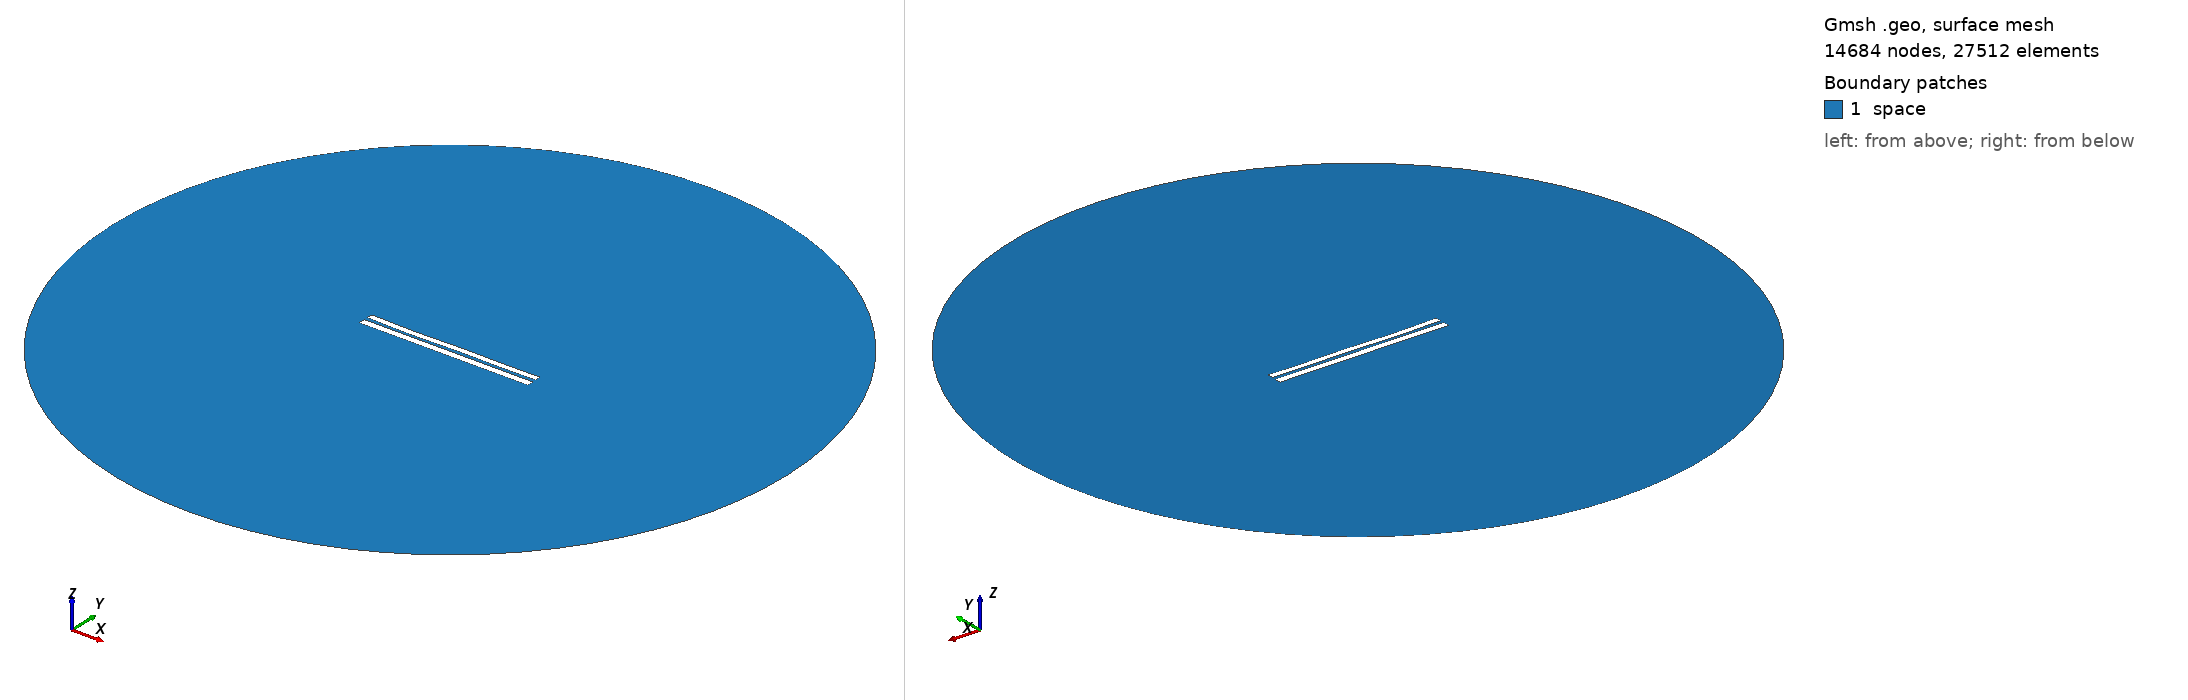

Gmsh geometry script, surface-meshed: 14684 nodes, 27512 surface elements. Boundary patches (legend numbers): 1 space. Left view from above one corner, right view from below the opposite corner. Legend entries are the model's physical surfaces. The drawing asked Gmsh for element sizes between 1% and 20% of the model's largest extent; the script's own settings can give other sizes.

=== 46.geo (drawn) ===
//---------------------------------------
// Geometry kernel
//---------------------------------------

SetFactory("OpenCASCADE");



//---------------------------------------
// Parameters of the geometry
//---------------------------------------

// Overetch of the upper plate
overetch = 0.2222222222222222;

// Distance between the plates
distance = 2.0555555555555554;

// Discretization over the x axis (for the deformation)
nx = 50; 

// Length of the plate
L = 100 - overetch; 

// Number of modes
n = 4; 

// 1st mode coefficient
coeff(1) = -0.15;
beta(1) = 0.596864 * 3.1415926535 / L;

// 2nd mode coefficient
coeff(2) = -0.15;
beta(2) = 1.49418 * 3.1415926535 / L;

// 3rd mode coefficient
coeff(3) = -0.15;
beta(3) = 2.50025 * 3.1415926535 / L;

// 4th mode coefficient
coeff(4) = -0.15;
beta(4) = 3.49999 * 3.1415926535 / L;



//---------------------------------------
// Upper plate (deformed rectangle)
//---------------------------------------

// Coordiantes of the upper plate
xmin = -50;
xmax = 50 - overetch;

// Height of the upper plate
yheight = 4 - 2 * overetch;

// Indexes of the points
UpperID[] = {};
LowerID[] = {};
LeftID[] = {};
RightID[] = {};

// Point index
p = 1;

// Horizontal edges
For i In {1:nx}
    x = xmin + (i-1)*(xmax - xmin)/(nx-1);

    y_bottom = distance / 2 + overetch;
    For j In {1:n}
        C = (Cosh(beta(j)*L) + Cos(beta(j)*L)) / (Sinh(beta(j)*L) + Sin(beta(j)*L));
        y_bottom  = y_bottom + coeff(j) * (Cosh(beta(j)*(x+50)) - Cos(beta(j)*(x+50)) - C * (Sinh(beta(j)*(x+50)) - Sin(beta(j)*(x+50))));
    EndFor

    y_top = y_bottom + yheight;

    Point(p) = {x, y_top, 0, 1.0};
    UpperID[i] = p;
    p = p + 1;

    Point(p) = {x, y_bottom, 0, 1.0};
    LowerID[i] = p;
    p = p + 1;
EndFor

// Create point lists
UpperPts[] = {}; LowerPts[] = {};
For i In {1:nx}
  UpperPts[] += {UpperID[i]};
  LowerPts[] += {LowerID[i]};
EndFor

// Build splines
Spline(1) = {UpperPts[]};
Spline(2) = {LowerPts[]};
Line(3) = {LowerPts[nx-1], UpperPts[nx-1]};
Line(4) = {LowerPts[0], UpperPts[0]};

// Build the plane surface
Curve Loop(1) = {2, 3, -1, -4};
Plane Surface(1) = {1};



//---------------------------------------
// Lower plate (rectangle)
//---------------------------------------

// Vertices
Point(1001) = {-50, -1, 0, 1.0};
Point(1002) = { 50, -1, 0, 1.0};
Point(1003) = { 50,  -5, 0, 1.0};
Point(1004) = {-50,  -5, 0, 1.0};

// Edges
Line(5) = {1001, 1002};
Line(6) = {1002, 1003};
Line(7) = {1003, 1004};
Line(8) = {1004, 1001};

// Plane surface
Line Loop(2) = {5, 6, 7, 8};
Plane Surface(2) = {2}; 



//---------------------------------------
// Outer (fictious) boundary
//---------------------------------------

// Points
Point(1005) = {0, 0, 0};       // Center
Point(1006) = {200, 0, 0};     // Start point
Point(1007) = {0, 200, 0};     // 90 degrees
Point(1008) = {-200, 0, 0};    // 180 degrees
Point(1009) = {0, -200, 0};    // 270 degrees

// Circle arcs (each needs start, center, end)
Circle(9) = {1006, 1005, 1007};
Circle(10) = {1007, 1005, 1008};
Circle(11) = {1008, 1005, 1009};
Circle(12) = {1009, 1005, 1006};

// Plane surface for the entire domain
Curve Loop(3) = {9, 10, 11, 12};
Surface(3) = {3};

// Subtract the plates from the whole domain to obtain the actual domain where we want to solve the equations
BooleanDifference{ Surface{3}; Delete; }{ Surface{1}; Surface{2}; Delete; }




//---------------------------------------
// Transfinite Lines/Curves
//---------------------------------------

// Set the number of points on the boundaries
r = 12;
d = 0.15;

// Plates
Transfinite Curve {1} = 50*r/4 Using Progression 1;
Transfinite Line {2} = 50*r Using Progression 1;
Transfinite Curve {3, 4} = 2*r Using Progression 1+d;
Transfinite Line {5} = 50*r Using Progression 1;
Transfinite Line {7} = 50*r/4 Using Progression 1;
Transfinite Line {6} = 2*r Using Progression 1+d;
Transfinite Line {8} = 2*r Using Progression 1-d;

// Outer boundary
Transfinite Line {9, 10, 11, 12} = 20 Using Progression 1;



//---------------------------------------
// Physical groups
//---------------------------------------                

// Physical curves (boundaries)
Physical Line("force_segment", 10) = {2};
Physical Line("upper_plate", 11) = {1, 3, 4};
Physical Line("lower_plate", 12) = {5, 6, 7, 8};
Physical Line("boundary", 20) = {9, 10, 11, 12};

// Physical Surfaces
Physical Surface("space", 30) = {3};



//---------------------------------------
// 6. Generate the Mesh
//---------------------------------------

// 2D mesh generation
Mesh 2;
